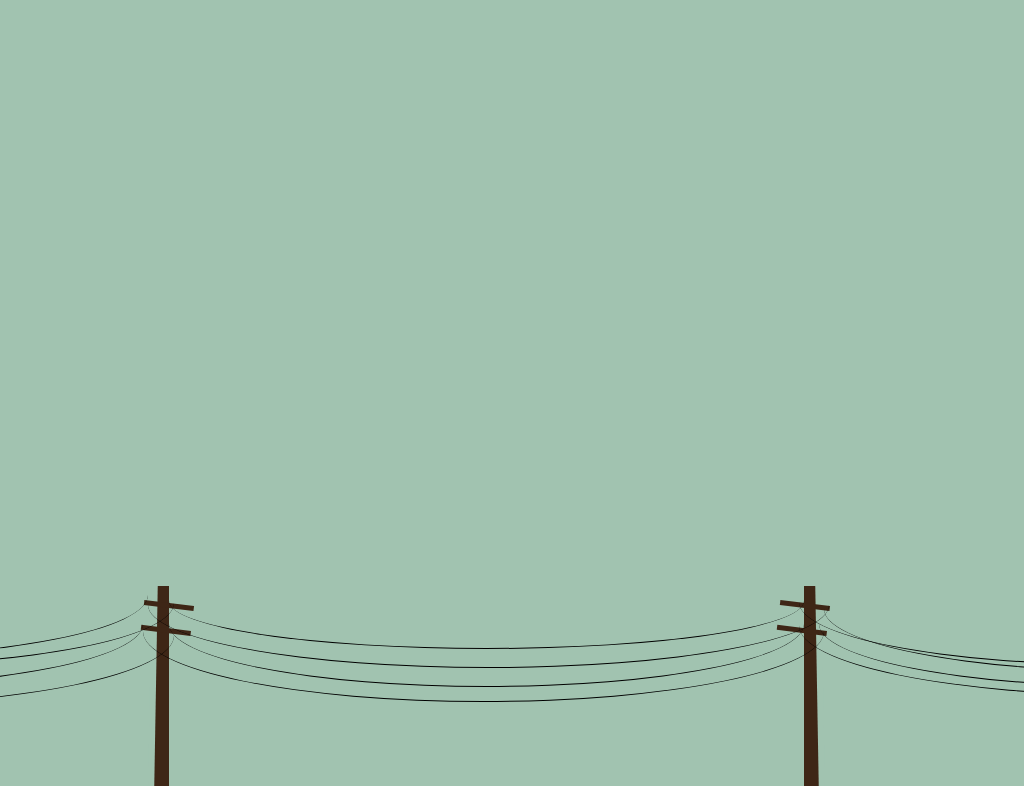

Give the HTML and CSS whose rendering is this image.

<!-- file: index.html -->
<!DOCTYPE html>
<html lang="en">
<head>
  <meta charset="UTF-8">
  <title>powerlines</title>
  <link rel="stylesheet" href="style.css">
</head>
  <body>
    <div class="line line-1"></div>
    <div class="line line-2"></div>
    <div class="line line-3"></div>
    <div class="line line-4"></div>

    <div class="line line-5"></div>
    <div class="line line-6"></div>
    <div class="line line-7"></div>
    <div class="line line-8"></div>

    <div class="line line-9"></div>
    <div class="line line-10"></div>
    <div class="line line-11"></div>
    <div class="line line-12"></div>

    <div class="pole pole-1"></div>
    <div class="crossbars bars-1"></div>
    <div class="pole pole-2"></div>
    <div class="crossbars bars-2"></div>

    <div class="cloud cloud-1">
      <span class="one"></span>
      <span class="two"></span>
      <span class="three"></span>
      <span class="four"></span>
    </div>
  </body>
</html>


/* file: style.css */
html,
body {
  height: 100%;
}

body {
  display: flex;
  justify-content: center;
  align-items: center;
  background-color: #a1c3b0;
  overflow: hidden;
}

.crossbars {
  position: absolute;
  bottom: 145px;
  display: block;
  height: 20px;
}

.crossbars::before,
.crossbars::after {
  display: block;
  content: '';
  width: 50px;
  height: 5px;
  background-color: #3e2616;
}

.crossbars::before {
  top: -10px;
  margin-bottom: 20px;
}

.crossbars::after {
  bottom: -10px;
}

.bars-1 {
  /*bottom: 20%;*/
  left: 14%;
  z-index: 2;
  transform: rotate(7deg);

}

.bars-2 {
  /*bottom: 20%;*/
  right: 19%;
  z-index: 2;
  transform: rotate(7deg);
}

.pole {
  position: absolute;
  bottom: -18px;
  background-color: #3e2616;
  width: 15px;
  height: 200px;
  z-index: 2;
}

.pole-1 {
  left: 15%;
}

.pole-1::before {
  content: '';
  position: absolute;
  left: -4px;
  display: block;
  width: 6px;
  height: 100%;
  transform: rotate(1deg);
  background-color: #a1c3b0;
}

.pole-2 {
  right: 20%;
}

.pole-2::before {
  content: '';
  position: absolute;
  right: -4px;
  display: block;
  width: 6px;
  height: 100%;
  transform: rotate(-1deg);
  background-color: #a1c3b0;
}

.line {
  position: absolute;
  left: 16.5%;
  bottom: 81px;
  border-bottom: 1px solid #000;
  border-radius: 50%;
  width: 62%;
  height: 125px;
  z-index: 3;
}

.line-2 {
  bottom: 66px;
  left: 14%;
  height: 140px;
  width: 66.5%;
}

.line-3 {
  height: 95px;
  bottom: 119px;
  left: 16.5%;
}

.line-4 {
  width: 66.5%;
  bottom: 100px;
  left: 14.5%;
}

.line-5 {
  left: -48%;
}

.line-6 {
  bottom: 62px;
  left: -49.5%;
  height: 140px;
  width: 66.5%;
}

.line-7 {
  left: -45%;
  bottom: 102px;
}

.line-8 {
  left: -47.5%;
  bottom: 110px;
}


.line-9 {
  left: 80%;
}

.line-10 {
  bottom: 72px;
  left: 78%;
  height: 140px;
  width: 66.5%;
}

.line-11 {
  left: 78%;
  bottom: 103px;
}

.line-12 {
  left: 80.5%;
  bottom: 96px;
}
